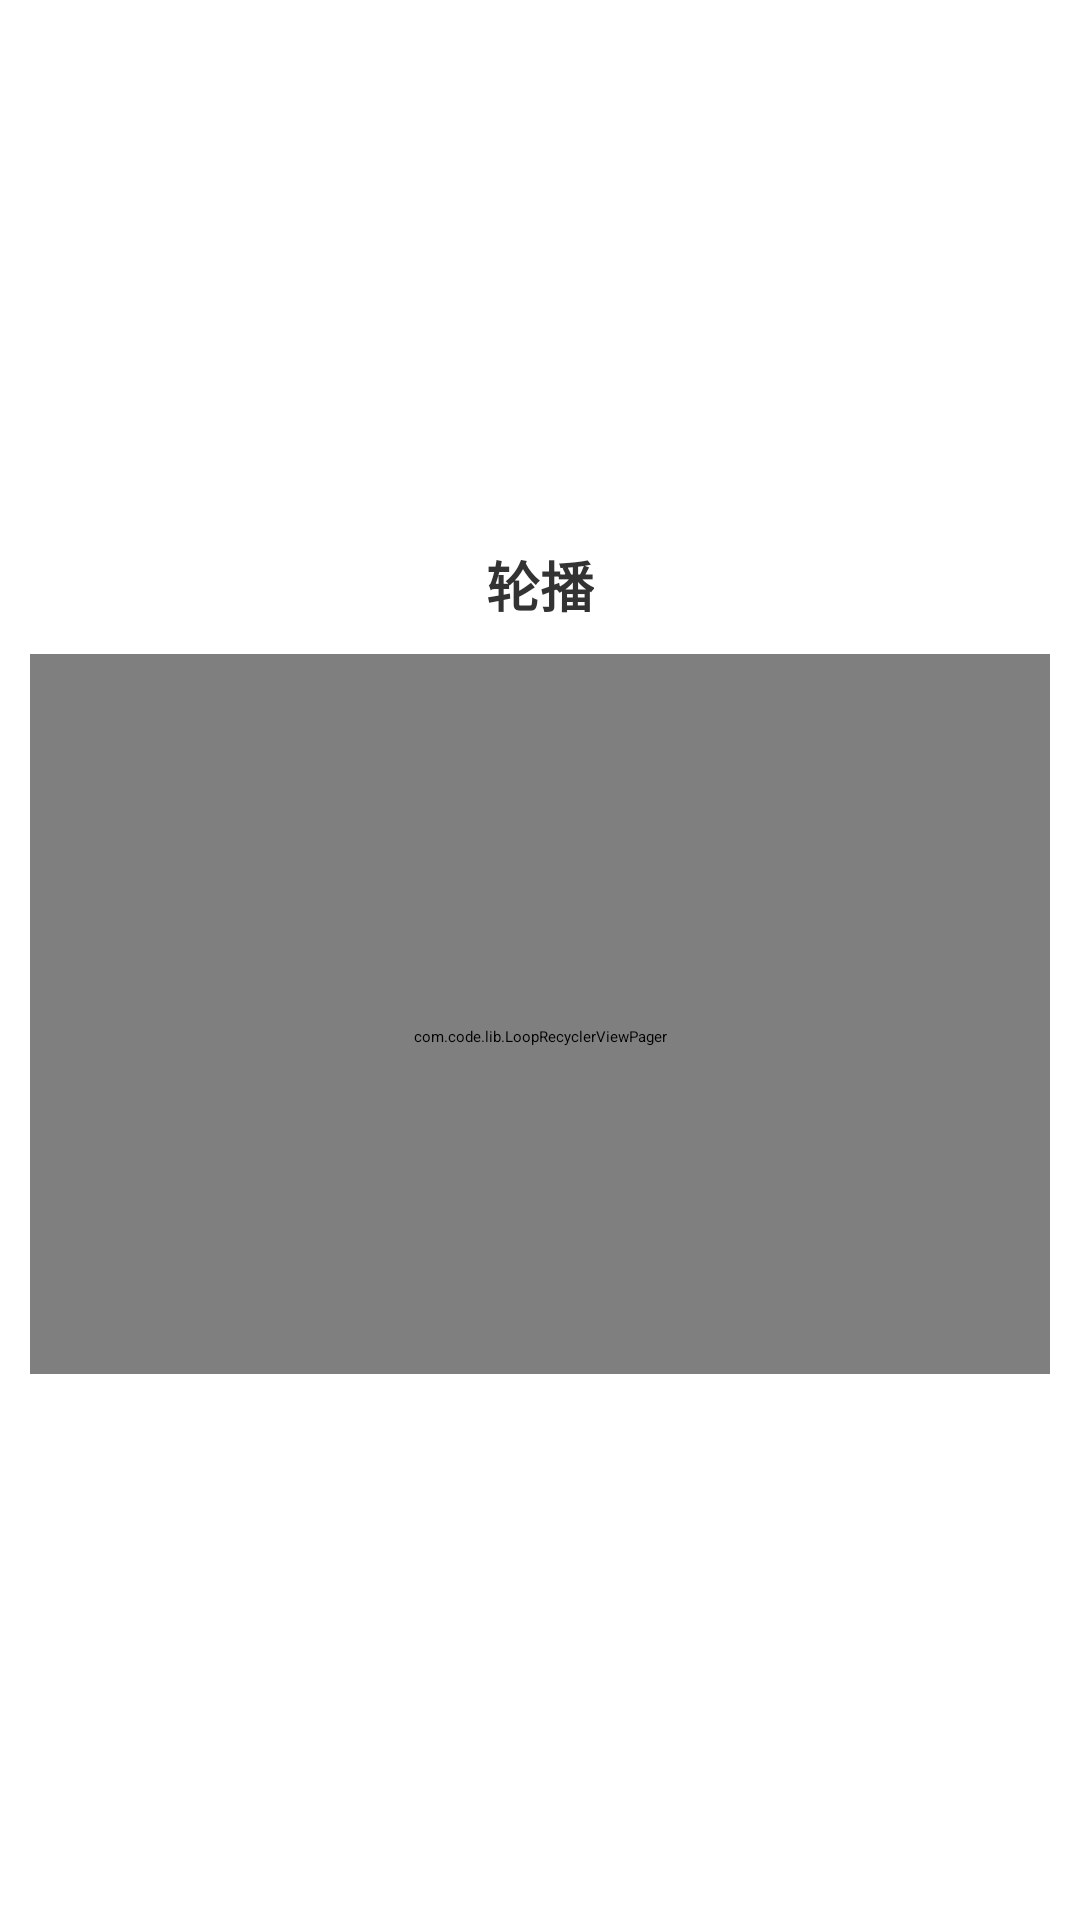

This screen was rendered from an Android layout file. Write that file and the resources it references.
<!-- AndroidManifest.xml: activity theme AppTheme.NoActionBar -->
<!-- res/layout/activity_main.xml -->
<?xml version="1.0" encoding="utf-8"?>

<LinearLayout xmlns:android="http://schemas.android.com/apk/res/android"
    xmlns:app="http://schemas.android.com/apk/res-auto"
    android:layout_width="match_parent"
    android:layout_height="match_parent"
    android:background="#ffffff"
    android:gravity="center"
    android:descendantFocusability="afterDescendants"
    android:orientation="vertical">

    <LinearLayout
        android:gravity="center"
        android:layout_width="match_parent"
        android:layout_height="wrap_content"
        android:orientation="vertical">
        <LinearLayout
            android:id="@+id/ly_look_more"
            android:layout_width="match_parent"
            android:layout_height="wrap_content"
            android:layout_marginBottom="@dimen/dp_10"
            android:gravity="center"
            android:orientation="horizontal">

            <TextView
                android:id="@+id/tv_title"
                android:layout_width="wrap_content"
                android:layout_height="wrap_content"
                android:layout_gravity="center"
                android:text="轮播"
                android:textColor="#333333"
                android:textSize="18sp"
                android:textStyle="bold" />
        </LinearLayout>

        <com.code.lib.LoopRecyclerViewPager
            android:id="@+id/loop_viewpager"
            android:layout_width="match_parent"
            android:layout_height="240dp"
            android:layout_marginEnd="@dimen/dp_10"
            android:layout_marginStart="@dimen/dp_10"
            android:clipToPadding="false"
            android:paddingLeft="@dimen/dp_20"
            android:paddingRight="@dimen/dp_20"
            android:paddingTop="@dimen/dp_15"
            app:rvp_singlePageFling="true"
            app:rvp_triggerOffset="0.1" />
    </LinearLayout>

</LinearLayout>
<!-- resources referenced by this layout -->
<resources>
  <dimen name="dp_10">10dp</dimen>
  <dimen name="dp_15">15dp</dimen>
  <dimen name="dp_20">20dp</dimen>
</resources>
